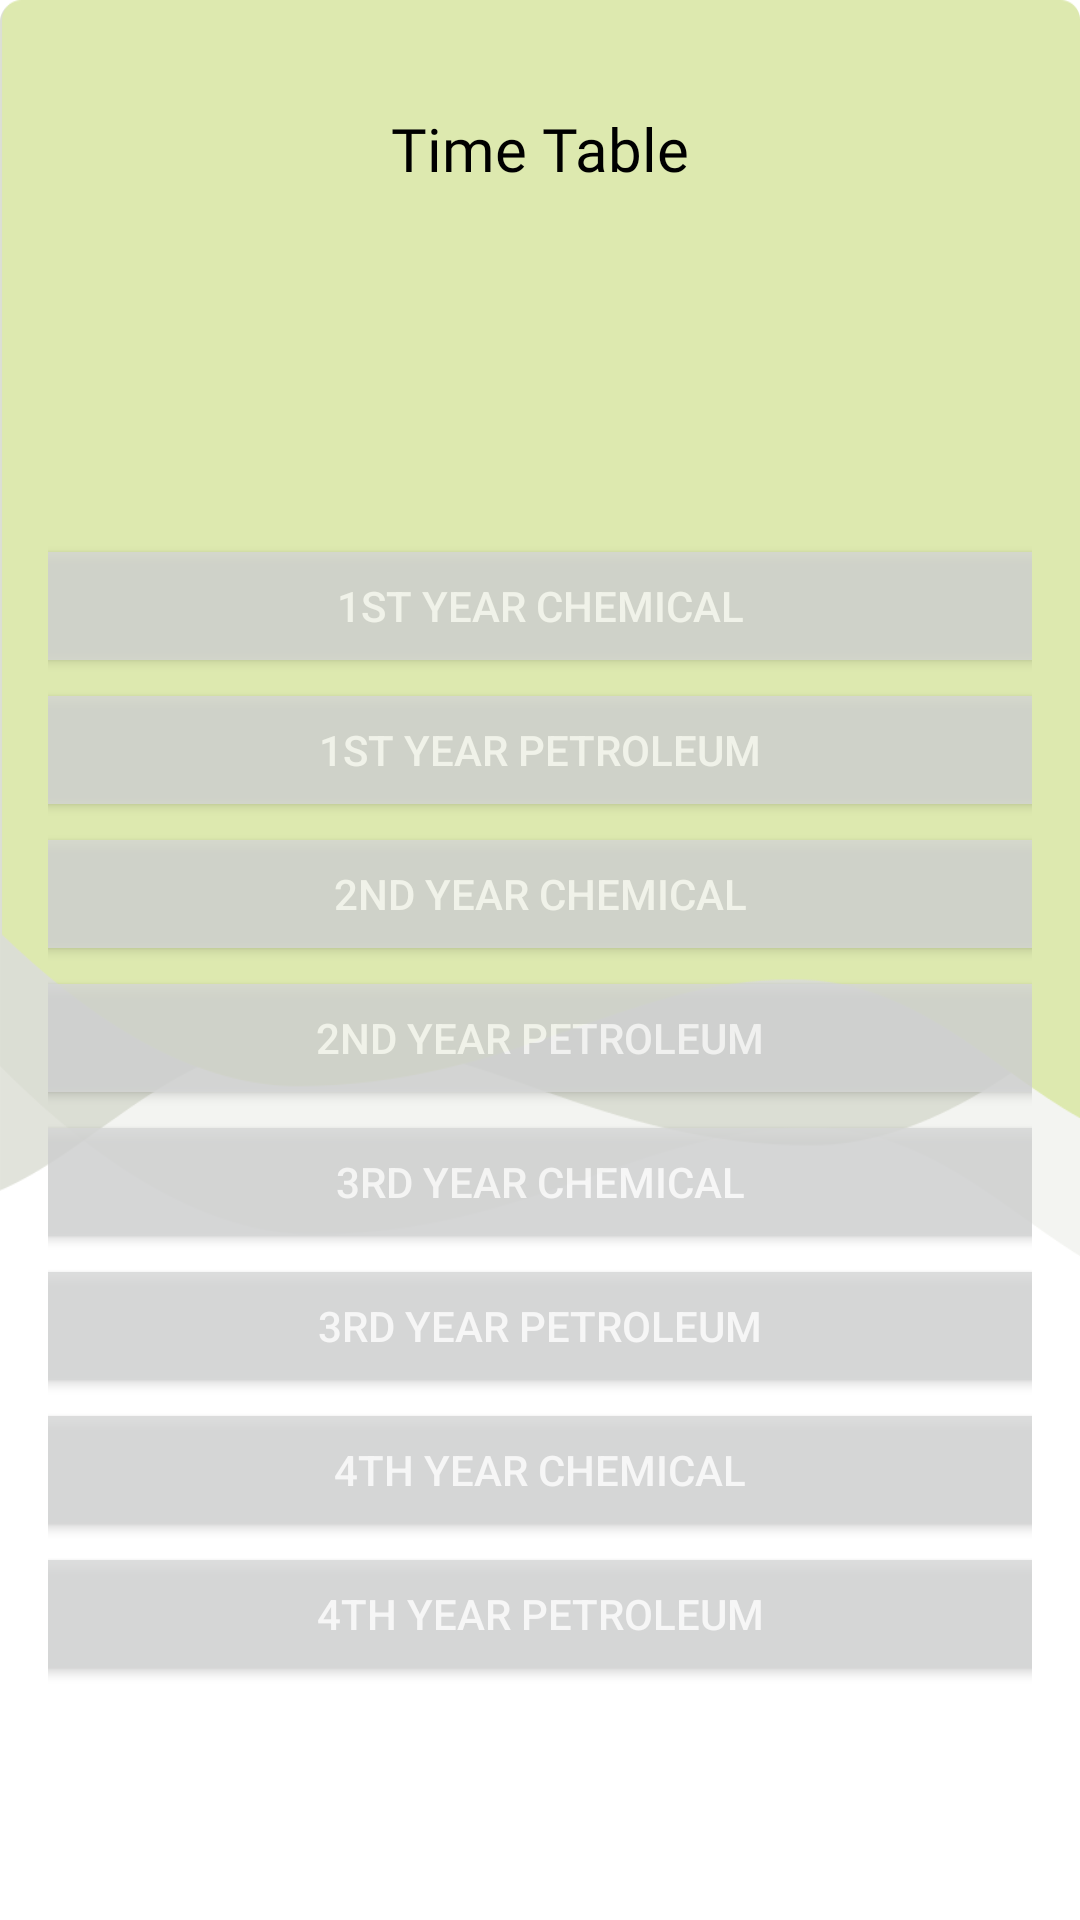

Android layout source for this screen:
<!-- AndroidManifest.xml: application theme Theme.Priyanshu -->
<!-- res/layout/activity_time_table.xml -->
<?xml version="1.0" encoding="utf-8"?>
<LinearLayout xmlns:android="http://schemas.android.com/apk/res/android"
    xmlns:app="http://schemas.android.com/apk/res-auto"
    xmlns:tools="http://schemas.android.com/tools"
    android:layout_width="match_parent"
    android:layout_height="match_parent"
    android:background="@drawable/first_screen"
    android:paddingLeft="16dp"
    android:paddingTop="16dp"
    android:paddingRight="16dp"
    android:paddingBottom="16dp"
    android:orientation="vertical"
    tools:context=".faculty_login">

    <TextView
        android:layout_width="wrap_content"
        android:layout_height="wrap_content"
        android:layout_marginTop="20dp"
        android:layout_row="2"
        android:layout_column="0"
        android:layout_columnSpan="2"
        android:layout_gravity="center_horizontal"
        android:textSize="20dp"
        android:fontFamily="@font/agker"
        android:textColor="@color/black"
        android:layout_marginBottom="15dp"
        android:text="Time Table" />


    <Button
        android:id="@+id/Chem1"
        android:layout_width="350dp"
        android:layout_height="wrap_content"
        android:layout_gravity="center_horizontal"
        android:layout_marginTop="100dp"
        android:alpha="0.8"
        android:textColor="@color/white"
        android:enabled="true"
        android:text="1st year Chemical" />
    <Button
        android:id="@+id/Petro1"
        android:layout_width="350dp"
        android:layout_height="wrap_content"
        android:layout_gravity="center_horizontal"
        android:alpha="0.8"
        android:textColor="@color/white"
        android:enabled="true"
        android:text="1st year Petroleum" />
    <Button
        android:id="@+id/Chem2"
        android:layout_width="350dp"
        android:layout_height="wrap_content"
        android:layout_gravity="center_horizontal"

        android:alpha="0.8"
        android:textColor="@color/white"
        android:enabled="true"
        android:text="2nd year Chemical" />
    <Button
        android:id="@+id/Petro2"
        android:layout_width="350dp"
        android:layout_height="wrap_content"
        android:layout_gravity="center_horizontal"
        android:alpha="0.8"
        android:textColor="@color/white"
        android:enabled="true"
        android:text="2nd year Petroleum" />
    <Button
        android:id="@+id/Chem3"
        android:layout_width="350dp"
        android:layout_height="wrap_content"
        android:layout_gravity="center_horizontal"
        android:alpha="0.8"
        android:textColor="@color/white"
        android:enabled="true"
        android:text="3rd year Chemical" />
    <Button
        android:id="@+id/Petro3"
        android:layout_width="350dp"
        android:layout_height="wrap_content"
        android:layout_gravity="center_horizontal"
        android:alpha="0.8"
        android:textColor="@color/white"
        android:enabled="true"
        android:text="3rd year Petroleum" />
    <Button
        android:id="@+id/Chem4"
        android:layout_width="350dp"
        android:layout_height="wrap_content"
        android:layout_gravity="center_horizontal"
        android:alpha="0.8"
        android:textColor="@color/white"
        android:enabled="true"
        android:text="4th year Chemical" />
    <Button
        android:id="@+id/Petro4"
        android:layout_width="350dp"
        android:layout_height="wrap_content"
        android:layout_gravity="center_horizontal"
        android:alpha="0.8"
        android:textColor="@color/white"
        android:enabled="true"
        android:text="4th year Petroleum" />


</LinearLayout>
<!-- resources referenced by this layout -->
<resources>
  <color name="black">#FF000000</color>
  <color name="white">#FFFFFFFF</color>
  <!-- drawable first_screen: png bitmap (drawable, 23460 bytes) -->
  <style name="Theme.Priyanshu" parent="Theme.MaterialComponents.DayNight.NoActionBar">
          
          <item name="colorPrimary">@color/purple_500</item>
          <item name="colorPrimaryVariant">@color/purple_700</item>
          <item name="colorOnPrimary">@color/white</item>
          
          <item name="colorSecondary">@color/teal_200</item>
          <item name="colorSecondaryVariant">@color/teal_700</item>
          <item name="colorOnSecondary">@color/black</item>
          
          <item name="android:statusBarColor" tools:targetApi="l">?attr/colorPrimaryVariant</item>
          
      </style>
  <color name="purple_500">#FF6200EE</color>
  <color name="purple_700">#FF3700B3</color>
  <color name="teal_200">#FF03DAC5</color>
  <color name="teal_700">#FF018786</color>
</resources>
